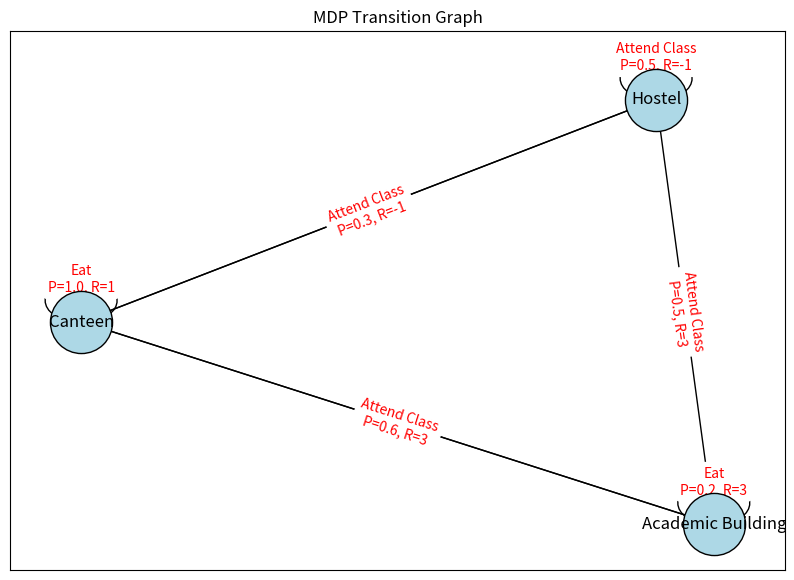

Write the Python code that produced this figure.
import matplotlib.pyplot as plt
import networkx as nx

# Define the states, actions, transition probabilities, and rewards
states = ['Hostel', 'Academic Building', 'Canteen']
actions = ['Attend Class', 'Eat']

transition_probabilities = {
    'Hostel': {
        'Attend Class': [('Academic Building', 0.5, 3), ('Hostel', 0.5, -1)],
        'Eat': [('Canteen', 1.0, 1)]
    },
    'Academic Building': {
        'Attend Class': [('Academic Building', 0.7, 3), ('Canteen', 0.3, 1)],
        'Eat': [('Canteen', 0.8, 1), ('Academic Building', 0.2, 3)]
    },
    'Canteen': {
        'Attend Class': [('Academic Building', 0.6, 3), ('Hostel', 0.3, -1), ('Canteen', 0.1, 1)],
        'Eat': [('Canteen', 1.0, 1)]
    }
}

# Create a directed graph
G = nx.DiGraph()

# Add nodes for states
for state in states:
    G.add_node(state)

# Add edges for transitions
for state in states:
    for action in actions:
        for next_state, prob, reward in transition_probabilities[state][action]:
            G.add_edge(state, next_state, label=f'{action}\nP={prob}, R={reward}')

# Draw the graph
pos = nx.spring_layout(G, seed=42)  # positions for all nodes

plt.figure(figsize=(10, 7))

# Draw nodes
nx.draw_networkx_nodes(G, pos, node_size=2000, node_color='lightblue', edgecolors='black')

# Draw edges with labels
nx.draw_networkx_edges(G, pos, arrowstyle='->', arrowsize=20)
nx.draw_networkx_labels(G, pos, font_size=12, font_family='sans-serif')

# Draw edge labels
edge_labels = nx.get_edge_attributes(G, 'label')
nx.draw_networkx_edge_labels(G, pos, edge_labels=edge_labels, font_color='red')

plt.title('MDP Transition Graph')
plt.show()
